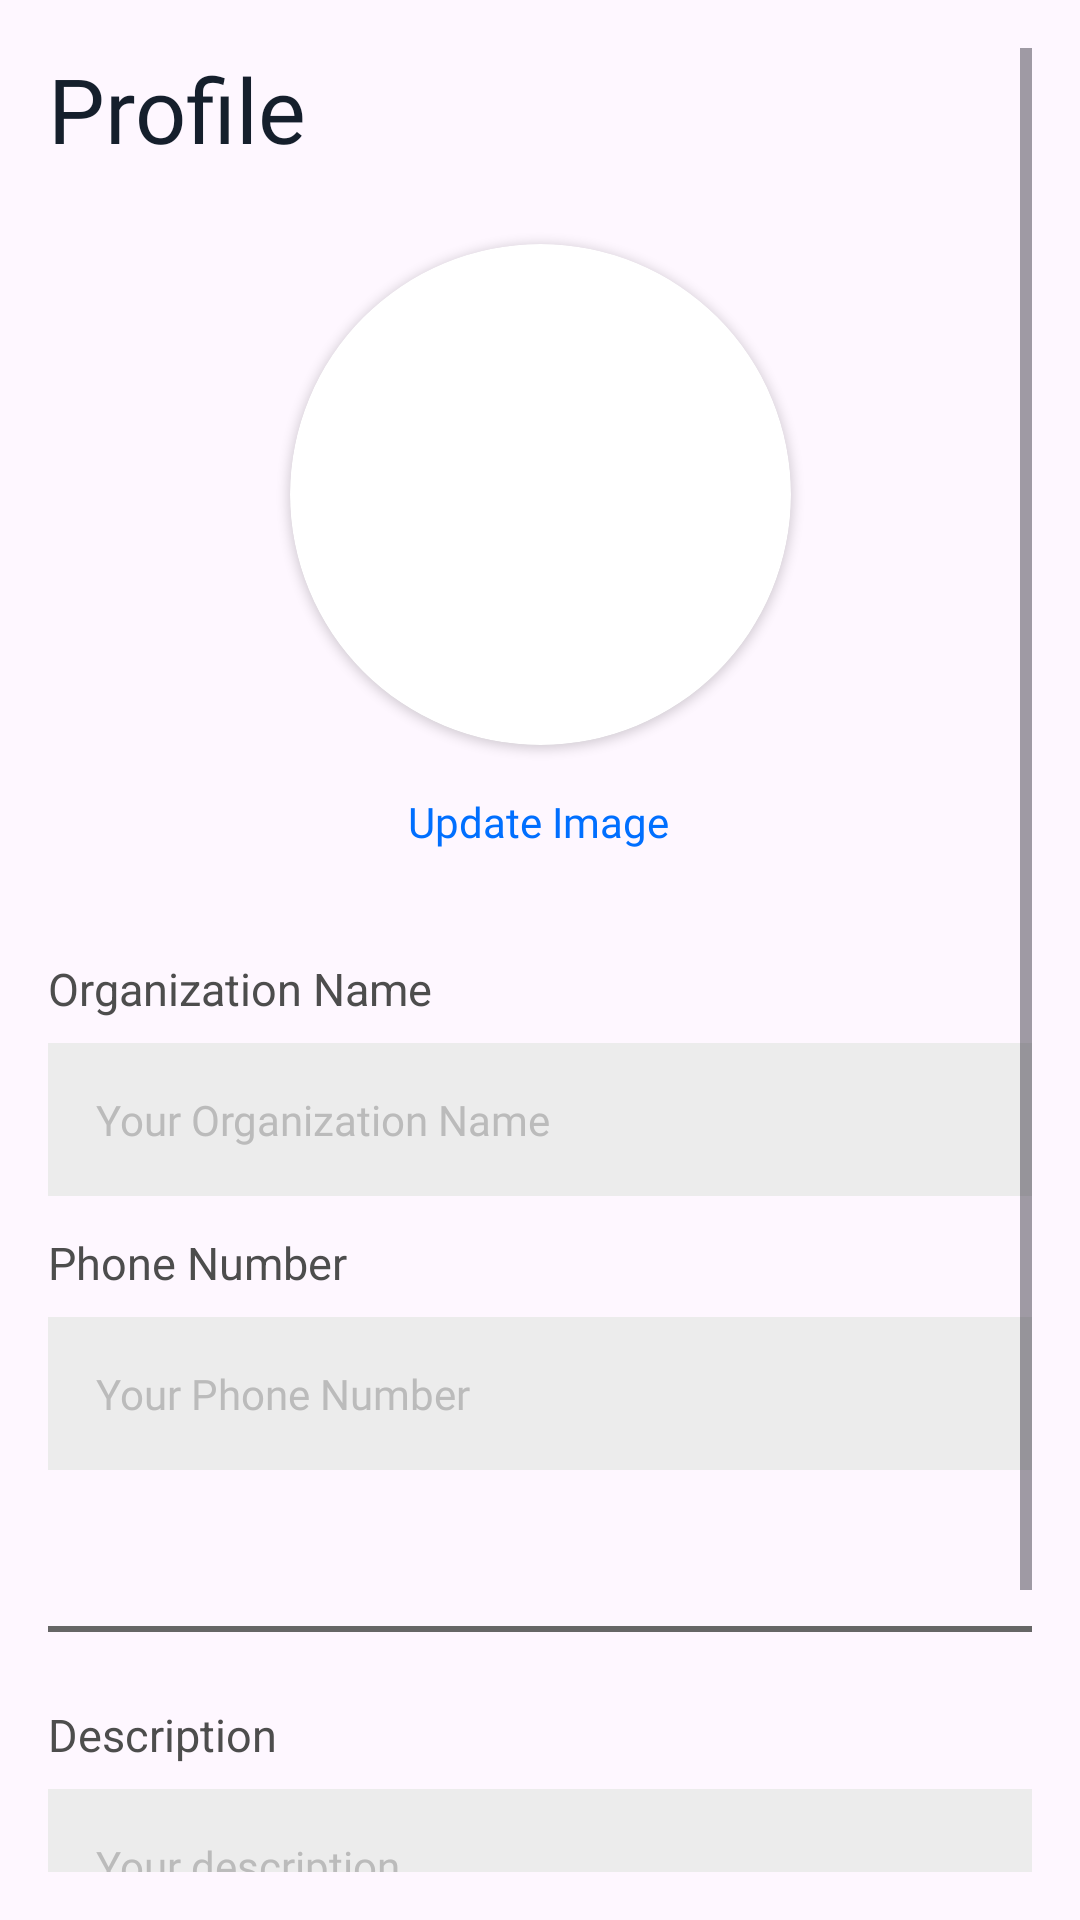

Here is an Android app screen rendered from its layout file. Give the layout XML and the strings, colors and styles it references.
<!-- AndroidManifest.xml: application theme Theme.AppCompat.Light.NoActionBar -->
<!-- res/layout/fragment_profile_organizations.xml -->
<?xml version="1.0" encoding="utf-8"?>
<androidx.constraintlayout.widget.ConstraintLayout xmlns:android="http://schemas.android.com/apk/res/android"
    xmlns:app="http://schemas.android.com/apk/res-auto"
    xmlns:tools="http://schemas.android.com/tools"
    android:layout_width="match_parent"
    android:layout_height="match_parent"
    android:padding="16dp"
    tools:context=".fragments_organizations.ProfileOrganizationsFragment">

    <ScrollView
        android:layout_width="match_parent"
        android:layout_height="match_parent"
        tools:layout_editor_absoluteX="130dp"
        tools:layout_editor_absoluteY="80dp">

        <androidx.constraintlayout.widget.ConstraintLayout
            android:layout_width="match_parent"
            android:layout_height="wrap_content">

            <TextView
                android:id="@+id/textView14"
                android:layout_width="wrap_content"
                android:layout_height="wrap_content"
                android:fontFamily="@font/plusjakartasansbold"
                android:text="Profile"
                android:textColor="@color/black_blue"
                android:textSize="30sp"
                app:layout_constraintEnd_toEndOf="parent"
                app:layout_constraintHorizontal_bias="0.0"
                app:layout_constraintStart_toStartOf="parent"
                app:layout_constraintTop_toTopOf="parent" />

            <androidx.cardview.widget.CardView
                android:id="@+id/pfp_container"
                android:layout_width="wrap_content"
                android:layout_height="wrap_content"
                android:layout_marginTop="25dp"
                app:cardCornerRadius="83.5dp"
                app:layout_constraintEnd_toEndOf="parent"
                app:layout_constraintStart_toStartOf="parent"
                app:layout_constraintTop_toBottomOf="@+id/textView14">

                <ImageView
                    android:id="@+id/pfp"
                    android:layout_width="167dp"
                    android:layout_height="167dp"
                    tools:src="@drawable/profile" />
            </androidx.cardview.widget.CardView>

            <TextView
                android:id="@+id/update_pfp_link"
                android:layout_width="wrap_content"
                android:layout_height="wrap_content"
                android:layout_marginTop="16dp"
                android:fontFamily="@font/plusjakartasansmedium"
                android:text="Update Image"
                android:textColor="@color/link_color"
                app:layout_constraintEnd_toEndOf="parent"
                app:layout_constraintHorizontal_bias="0.498"
                app:layout_constraintStart_toStartOf="parent"
                app:layout_constraintTop_toBottomOf="@+id/pfp_container" />

            <TextView
                android:id="@+id/textView16"
                android:layout_width="wrap_content"
                android:layout_height="wrap_content"
                android:layout_marginTop="36dp"
                android:text="Organization Name"
                android:textColor="@color/text_color"
                android:textSize="15sp"
                app:layout_constraintEnd_toEndOf="parent"
                app:layout_constraintHorizontal_bias="0.0"
                app:layout_constraintStart_toStartOf="parent"
                app:layout_constraintTop_toBottomOf="@+id/update_pfp_link" />

            <EditText
                android:id="@+id/name_org"
                style="@style/profile_text_field"
                android:layout_width="0dp"
                android:layout_height="wrap_content"
                android:layout_marginTop="8dp"
                android:hint="Your Organization Name"
                android:imeActionLabel="@string/action_sign_in_short"
                android:imeOptions="actionDone"
                android:inputType="textPersonName"
                android:selectAllOnFocus="true"
                android:text=""
                app:layout_constraintEnd_toEndOf="parent"
                app:layout_constraintHorizontal_bias="0.0"
                app:layout_constraintStart_toStartOf="parent"
                app:layout_constraintTop_toBottomOf="@+id/textView16" />

            <TextView
                android:id="@+id/textView17"
                android:layout_width="wrap_content"
                android:layout_height="wrap_content"
                android:layout_marginTop="12dp"
                android:text="Phone Number"
                android:textColor="@color/text_color"
                android:textSize="15sp"
                app:layout_constraintEnd_toEndOf="parent"
                app:layout_constraintHorizontal_bias="0.0"
                app:layout_constraintStart_toStartOf="parent"
                app:layout_constraintTop_toBottomOf="@+id/name_org" />

            <EditText
                android:id="@+id/phone_no_org"
                style="@style/profile_text_field"
                android:layout_width="0dp"
                android:layout_height="wrap_content"
                android:layout_marginTop="8dp"
                android:hint="Your Phone Number"
                android:imeActionLabel="@string/action_sign_in_short"
                android:imeOptions="actionDone"
                android:inputType="phone"
                android:selectAllOnFocus="true"
                android:text=""
                app:layout_constraintEnd_toEndOf="parent"
                app:layout_constraintHorizontal_bias="0.0"
                app:layout_constraintStart_toStartOf="parent"
                app:layout_constraintTop_toBottomOf="@+id/textView17" />

            <View
                android:id="@+id/view"
                android:layout_width="343dp"
                android:layout_height="2dp"
                android:layout_marginTop="52dp"
                android:background="#666666"
                app:layout_constraintEnd_toEndOf="parent"
                app:layout_constraintStart_toStartOf="parent"
                app:layout_constraintTop_toBottomOf="@+id/phone_no_org" />

            <TextView
                android:id="@+id/textView18"
                android:layout_width="wrap_content"
                android:layout_height="wrap_content"
                android:layout_marginTop="24dp"
                android:text="Description"
                android:textColor="@color/text_color"
                android:textSize="15sp"
                app:layout_constraintEnd_toEndOf="parent"
                app:layout_constraintHorizontal_bias="0.0"
                app:layout_constraintStart_toStartOf="parent"
                app:layout_constraintTop_toBottomOf="@+id/view" />

            <EditText
                android:id="@+id/description_org"
                style="@style/profile_text_field"
                android:layout_width="0dp"
                android:layout_height="wrap_content"
                android:layout_marginTop="8dp"
                android:hint="Your description..."
                android:imeActionLabel="@string/action_sign_in_short"
                android:imeOptions="actionDone"
                android:inputType="textMultiLine"
                android:selectAllOnFocus="true"
                android:text=""
                app:layout_constraintEnd_toEndOf="parent"
                app:layout_constraintHorizontal_bias="0.0"
                app:layout_constraintStart_toStartOf="parent"
                app:layout_constraintTop_toBottomOf="@+id/textView18" />

            <Button
                android:id="@+id/save_btn_org"
                android:layout_width="wrap_content"
                android:layout_height="wrap_content"
                android:layout_marginTop="40sp"
                android:text="Save"
                app:layout_constraintBottom_toBottomOf="parent"
                app:layout_constraintEnd_toEndOf="parent"
                app:layout_constraintHorizontal_bias="0.498"
                app:layout_constraintStart_toStartOf="parent"
                app:layout_constraintTop_toBottomOf="@+id/description_org"
                app:layout_constraintVertical_bias="0.0" />
        </androidx.constraintlayout.widget.ConstraintLayout>
    </ScrollView>

</androidx.constraintlayout.widget.ConstraintLayout>
<!-- resources referenced by this layout -->
<resources>
  <color name="black_blue">#151F2C</color>
  <color name="link_color">#006FFF</color>
  <color name="text_color">#4D4D4D</color>
  <string name="action_sign_in_short">Sign in</string>
  <style name="profile_text_field">
          <item name="android:background">@color/text_edit_background</item>
          <item name="android:padding">16dp</item>
          <item name="android:drawableRight">@drawable/baseline_edit_24</item>
          <item name="drawableTint">@color/placeholder_color</item>
          <item name="android:textColorHint">@color/placeholder_color</item>
          <item name="android:fontFamily">@font/plusjakartasansbold</item>
          <item name="android:textSize">14sp</item>
          <item name="drawableSize">14dp</item>
      </style>
  <style name="Theme.AppCompat.Light.NoActionBar" parent="android:Theme.Material.Light.NoActionBar" />
  <color name="text_edit_background">#ECECEC</color>
  <color name="placeholder_color">#BBBBBB</color>
</resources>
